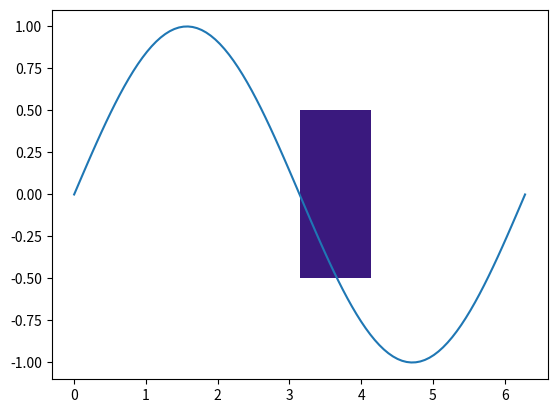

Source code (Python):
import numpy as np
import matplotlib.pyplot as plt

fig, ax = plt.subplots()
rect = plt.Rectangle((np.pi, -0.5), 1, 1, fc=np.random.random(3), picker=True)
ax.add_patch(rect)
x = np.linspace(0, np.pi * 2, 100)
y = np.sin(x)
line, = plt.plot(x, y, picker=8.0)


def on_pick(event):
    artist = event.artist
    if isinstance(artist, plt.Line2D):
        lw = artist.get_linewidth()
        artist.set_linewidth(lw % 5 + 1)
    else:
        artist.set_fc(np.random.random(3))
    fig.canvas.draw_idle()


fig.canvas.mpl_connect('pick_event', on_pick)
plt.show()
